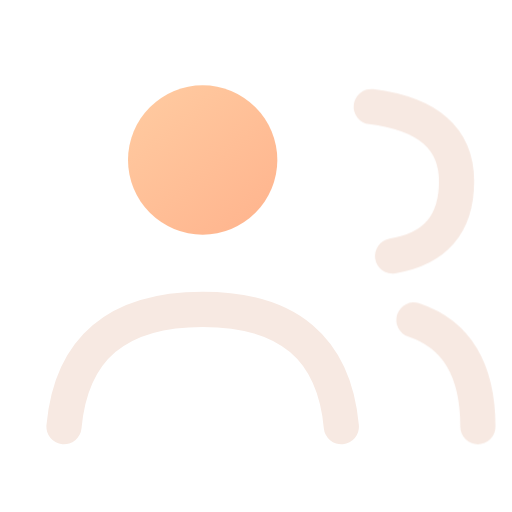
t = 0.00 s
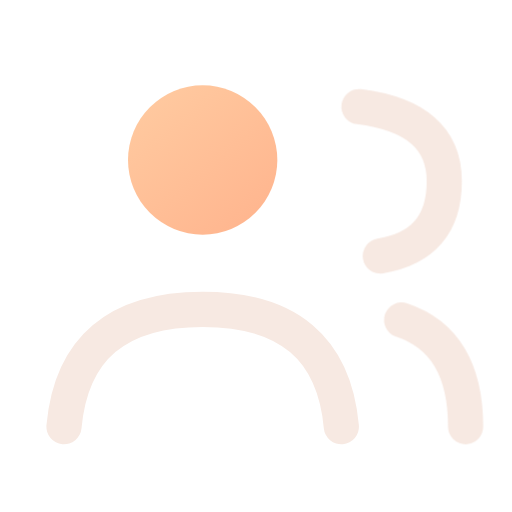
t = 0.16 s
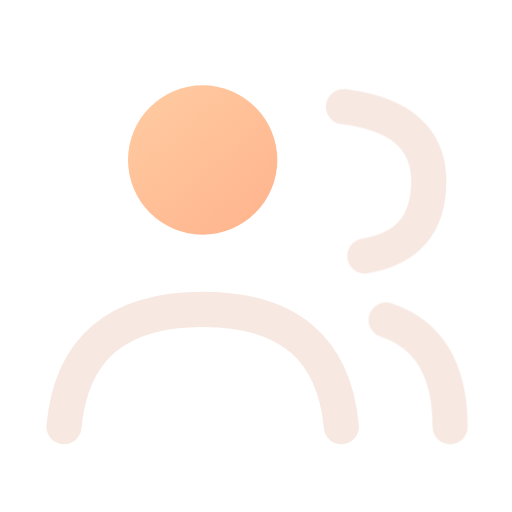
t = 0.34 s
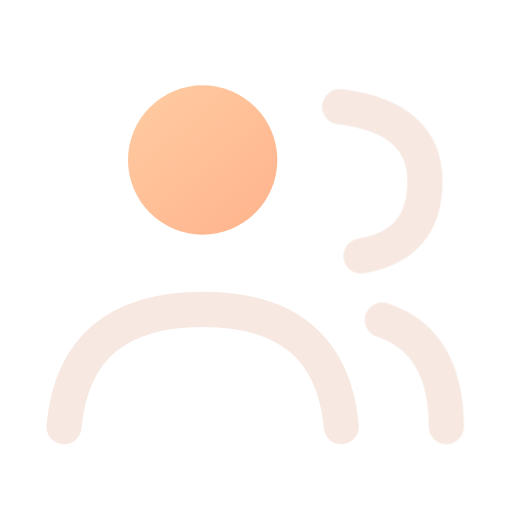
t = 0.46 s
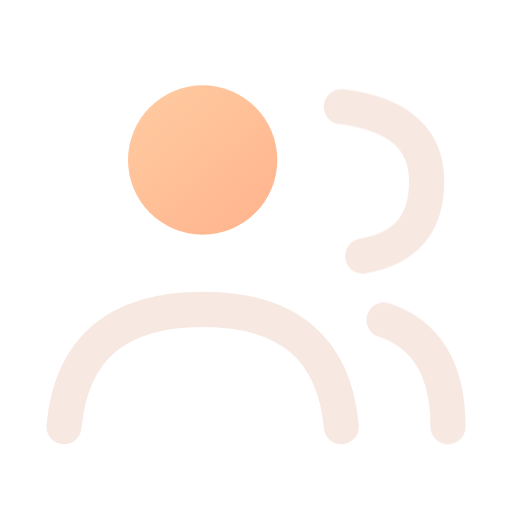
t = 0.66 s
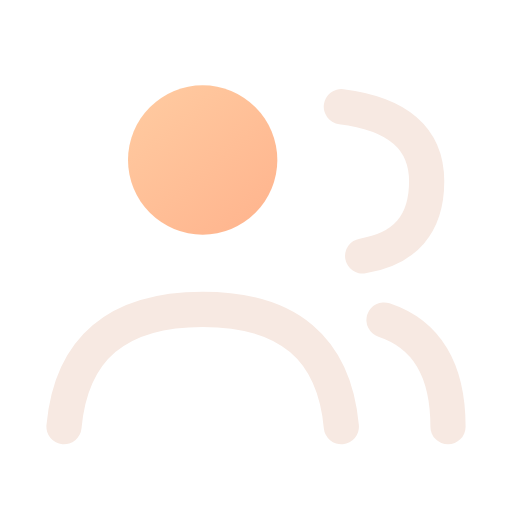
t = 0.80 s

The animated SVG that drew these frames (rendered in a browser with its animation timeline set to each time). Animation: 1 CSS @keyframes rule; one cycle of 0.80 s.

<svg xmlns="http://www.w3.org/2000/svg" width="24" height="24" viewBox="0 0 24 24" fill="none" role="img" aria-label="Parties" class="ecui-people-dark-motion">
<title>Parties</title>
<desc>The second party joins the primary person.</desc>
<defs><linearGradient id="ecui-people-dark-motion-accent" gradientUnits="userSpaceOnUse" x1="4" y1="3" x2="20" y2="22"><stop stop-color="#FFD1A6" style="stop-color:var(--ec-icon-accent,#FFD1A6)"/><stop offset="1" stop-color="#FF9271" style="stop-color:var(--ec-icon-accent-end,#FF9271)"/></linearGradient></defs>
<style>@media(prefers-reduced-motion:no-preference){.ecui-people-dark-motion .p2{transform-box:view-box;transform-origin:12px 12px;animation:ecui-people-dark-motion-p2 800ms cubic-bezier(.3,0,.2,1) 1 backwards}@keyframes ecui-people-dark-motion-p2{0%{transform:translateX(1.4px)}26%{transform:translateX(0.8px)}58%{transform:translateX(-0.08px)}82%{transform:translateX(0px)}100%{transform:translateX(0px)}}}</style>
<path class="p0" d="M3 20Q3.5 14.5 9.5 14.5Q15.5 14.5 16 20" fill="none" stroke="#F7E9E2" stroke-width="1.65" stroke-linecap="round" stroke-linejoin="round" style="stroke:var(--ec-icon-ink,#F7E9E2)"/>
<path class="p1" d="M6 7.5a3.5 3.5 0 1 0 7 0a3.5 3.5 0 1 0 -7 0Z" fill="url(#ecui-people-dark-motion-accent)"/>
<path class="p2" d="M16 5Q20 5.5 20 8.5Q20 11.5 17 12M18 15Q21 16 21 20" fill="none" stroke="#F7E9E2" stroke-width="1.65" stroke-linecap="round" stroke-linejoin="round" style="stroke:var(--ec-icon-ink,#F7E9E2)"/>
</svg>
